The GitHub repository diligent-man/DPL302m contains a labelled image folder "preprocessed_data" with 2 categories: cat, dog. Examples follow, each with its label.

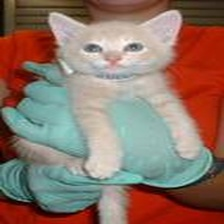
Label: cat

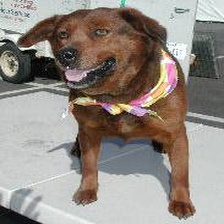
Label: dog

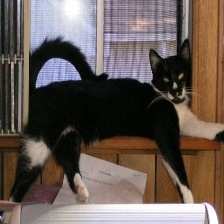
Label: cat

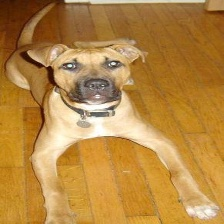
Label: dog
